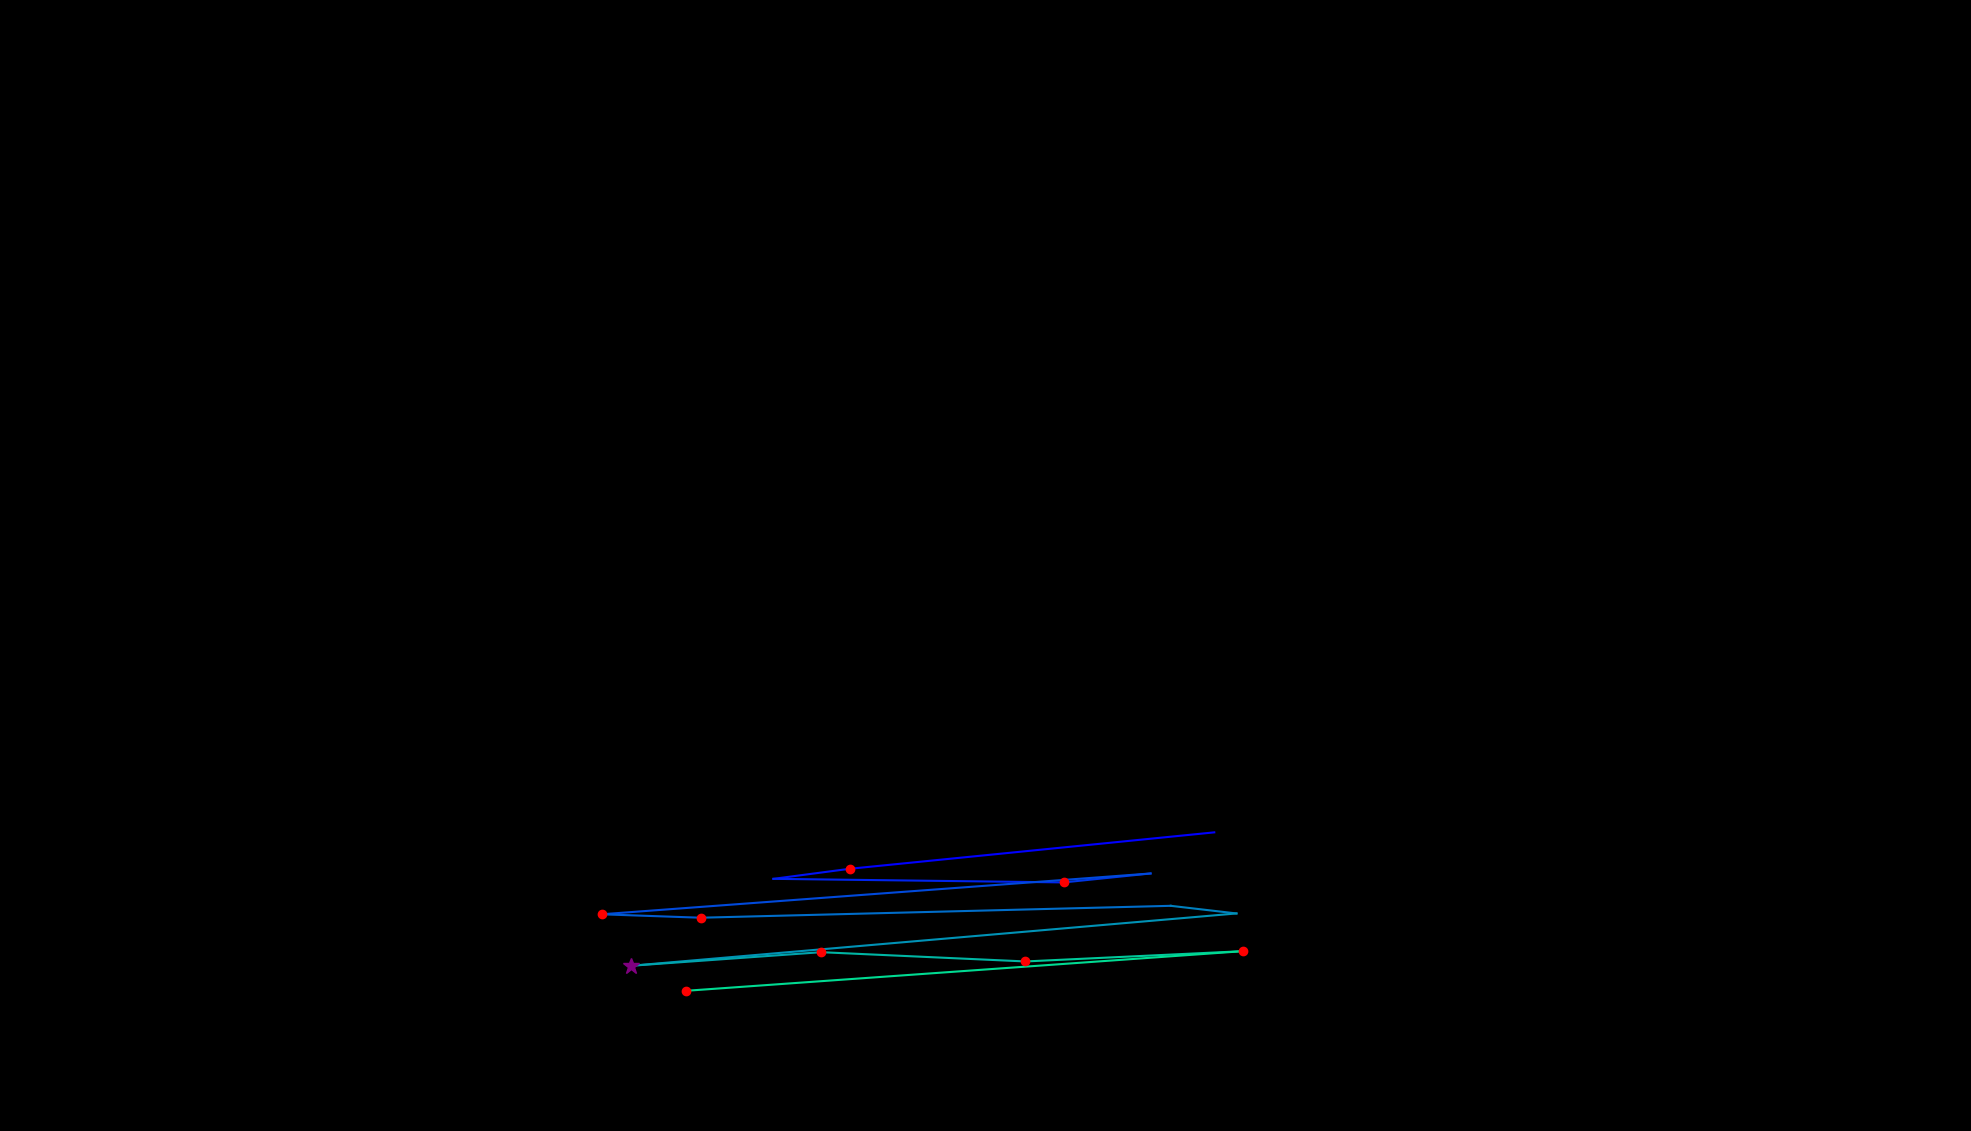

The table this chart was drawn from, first rows:
, fixation_id, timestamp, avg_gaze_x, avg_gaze_y, duration
0, 147.0, 40599, 1577, 387.9, 12.05
1, 148.0, 40743, 1104, 340.6, 241
2, 149.0, 41032, 1004, 327.5, 108.5
3, 150.0, 41370, 1381, 322.8, 156.7
4, 151.0, 41563, 1494, 334.4, 96.41
5, 152.0, 42045, 781.3, 281.4, 120.5
6, 153.0, 42189, 910.1, 277, 132.6
7, 154.0, 42394, 1520, 292.4, 108.5
8, 155.0, 42539, 1606, 282.5, 108.5
9, 156.0, 42732, 819.8, 214.6, 265.1
10, 157.0, 43069, 1066, 232.2, 180.8
11, 158.0, 43358, 1332, 220.2, 229
12, 159.0, 43623, 1614, 233.5, 204.9
13, 160.0, 43900, 890.6, 182.1, 180.8
